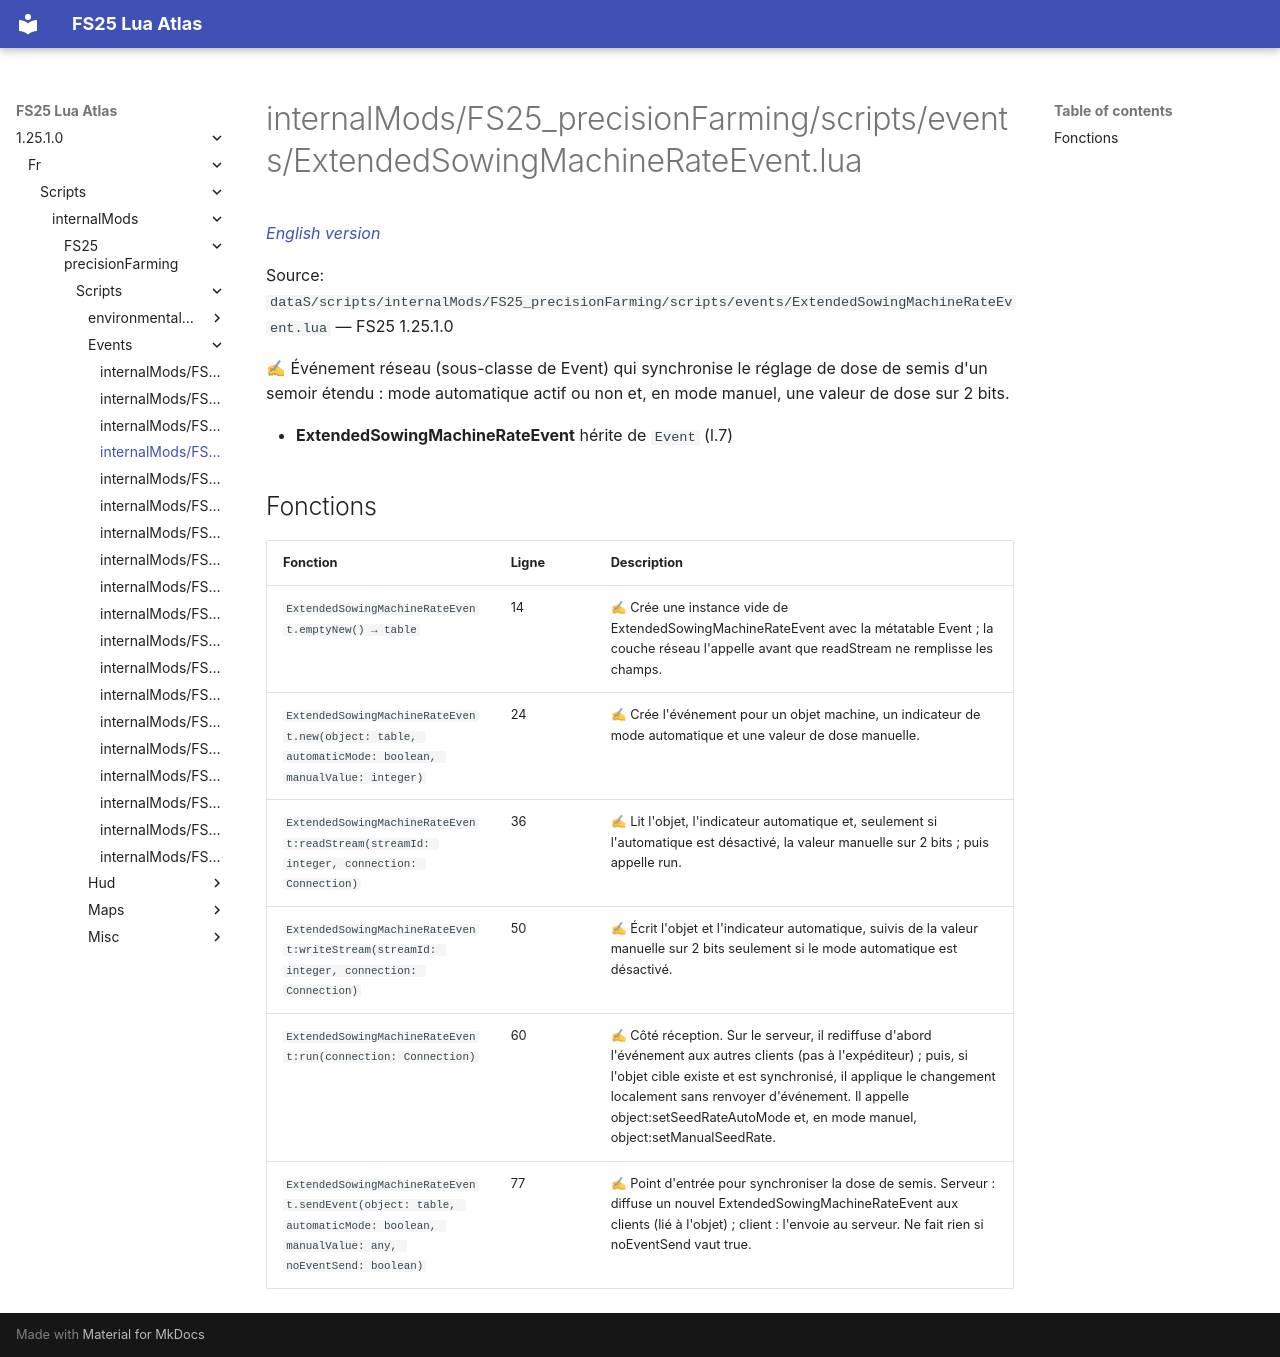

repository: Tim0219800/fs25-lua-atlas · page: 1.25.1.0/fr/scripts/internalMods/FS25_precisionFarming/scripts/events/ExtendedSowingMachineRateEvent.html · generator: mkdocs

# internalMods/FS25_precisionFarming/scripts/events/ExtendedSowingMachineRateEvent.lua

*[English version](../../../../../../scripts/internalMods/FS25_precisionFarming/scripts/events/ExtendedSowingMachineRateEvent.md)*

Source: `dataS/scripts/internalMods/FS25_precisionFarming/scripts/events/ExtendedSowingMachineRateEvent.lua` — FS25 1.25.1.0

✍ Événement réseau (sous-classe de Event) qui synchronise le réglage de dose de semis d'un semoir étendu : mode automatique actif ou non et, en mode manuel, une valeur de dose sur 2 bits.

- **ExtendedSowingMachineRateEvent** hérite de `Event` (l.7)

## Fonctions

| Fonction | Ligne | Description |
|---|---|---|
| `ExtendedSowingMachineRateEvent.emptyNew() → table` | 14 | ✍ Crée une instance vide de ExtendedSowingMachineRateEvent avec la métatable Event ; la couche réseau l'appelle avant que readStream ne remplisse les champs. |
| `ExtendedSowingMachineRateEvent.new(object: table, automaticMode: boolean, manualValue: integer)` | 24 | ✍ Crée l'événement pour un objet machine, un indicateur de mode automatique et une valeur de dose manuelle. |
| `ExtendedSowingMachineRateEvent:readStream(streamId: integer, connection: Connection)` | 36 | ✍ Lit l'objet, l'indicateur automatique et, seulement si l'automatique est désactivé, la valeur manuelle sur 2 bits ; puis appelle run. |
| `ExtendedSowingMachineRateEvent:writeStream(streamId: integer, connection: Connection)` | 50 | ✍ Écrit l'objet et l'indicateur automatique, suivis de la valeur manuelle sur 2 bits seulement si le mode automatique est désactivé. |
| `ExtendedSowingMachineRateEvent:run(connection: Connection)` | 60 | ✍ Côté réception. Sur le serveur, il rediffuse d'abord l'événement aux autres clients (pas à l'expéditeur) ; puis, si l'objet cible existe et est synchronisé, il applique le changement localement sans renvoyer d'événement. Il appelle object:setSeedRateAutoMode et, en mode manuel, object:setManualSeedRate. |
| `ExtendedSowingMachineRateEvent.sendEvent(object: table, automaticMode: boolean, manualValue: any, noEventSend: boolean)` | 77 | ✍ Point d'entrée pour synchroniser la dose de semis. Serveur : diffuse un nouvel ExtendedSowingMachineRateEvent aux clients (lié à l'objet) ; client : l'envoie au serveur. Ne fait rien si noEventSend vaut true. |
